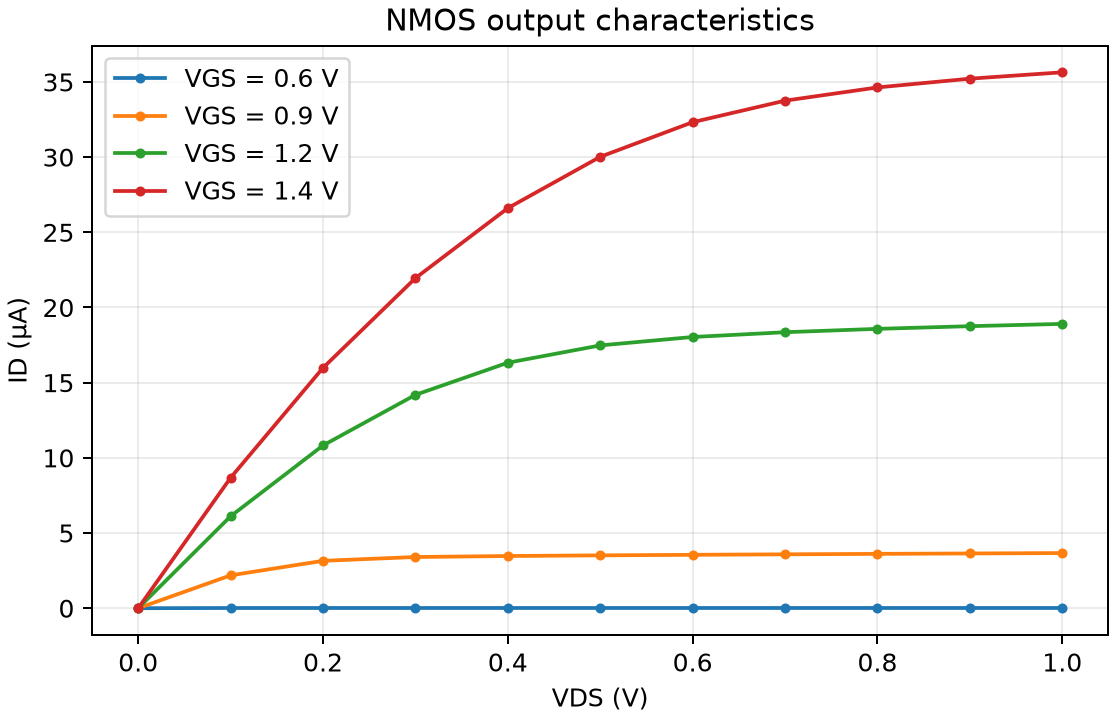

Source data for this figure (header and first rows):
Vgs_V, Vds_V, Id_A, Is_A, Ib_A
0.6, 0, 0, 0, 0
0.6, 0.1, 1.290541995026609e-08, -1.290541993488753e-08, -1.488042447747483e-17
0.6, 0.2, 1.338754482561293e-08, -1.33875448098556e-08, -1.56563179825956e-17
0.6, 0.3, 1.356580322003891e-08, -1.356580312391589e-08, -1.612459356417775e-17
0.6, 0.4, 1.372136907687775e-08, -1.372136902241874e-08, -1.658958839652414e-17
0.6, 0.5, 1.386411960239338e-08, -1.386411936761849e-08, -1.706038264026873e-17
0.6, 0.6, 1.399673065728155e-08, -1.399672997793795e-08, -1.75397446449363e-17
0.6, 0.7, 1.412102065140822e-08, -1.412102077309749e-08, -1.803003464624141e-17
0.6, 0.8, 1.423837332225505e-08, -1.423837349158754e-08, -1.853292743715867e-17
0.6, 0.9, 1.434987052850312e-08, -1.43498709185544e-08, -1.90499921533204e-17
0.6, 1, 1.445637145686821e-08, -1.445637180167103e-08, -1.958327105412083e-17
0.9, 0, 0, 0, 0
0.9, 0.1, 2.185544446033422e-06, -2.185544446183367e-06, -1.727263988748954e-17
0.9, 0.2, 3.151278901549283e-06, -3.151278901566888e-06, -1.888072912182126e-17
0.9, 0.3, 3.404110128700498e-06, -3.40411012861919e-06, -1.94740841130714e-17
0.9, 0.4, 3.471373588599547e-06, -3.471373588571833e-06, -1.993277519132399e-17
0.9, 0.5, 3.514517869131464e-06, -3.514517869013259e-06, -2.038484013953112e-17
0.9, 0.6, 3.550888268755132e-06, -3.550888267992418e-06, -2.084452740221041e-17
0.9, 0.7, 3.583428784428315e-06, -3.583428784271071e-06, -2.131568585550906e-17
0.9, 0.8, 3.613281490601081e-06, -3.61328149062572e-06, -2.180031175138319e-17
0.9, 0.9, 3.641054298866204e-06, -3.641054298465958e-06, -2.230001052245865e-17
0.9, 1, 3.667129830431973e-06, -3.667129830528329e-06, -2.28168020447274e-17
1.2, 0, 0, 0, 0
1.2, 0.1, 6.11473581336447e-06, -6.114735813533946e-06, -1.771980751919364e-17
1.2, 0.2, 1.082600536088519e-05, -1.082600536091637e-05, -1.968671931304691e-17
1.2, 0.3, 1.419062846902799e-05, -1.419062846908954e-05, -2.057148368447256e-17
1.2, 0.4, 1.632845080242093e-05, -1.632845080219109e-05, -2.121187873009315e-17
1.2, 0.5, 1.747933212056617e-05, -1.74793321205133e-05, -2.174778101972847e-17
1.2, 0.6, 1.803841761872487e-05, -1.803841761786546e-05, -2.223766050181999e-17
1.2, 0.7, 1.83563931243744e-05, -1.835639312443987e-05, -2.271846141257034e-17
1.2, 0.8, 1.857964732507673e-05, -1.857964732539801e-05, -2.320553311032137e-17
1.2, 0.9, 1.87575601654456e-05, -1.875756016558509e-05, -2.370486081290982e-17
1.2, 1, 1.891001768355609e-05, -1.89100176839379e-05, -2.422016589001045e-17
1.4, 0, 0, 0, 0
1.4, 0.1, 8.676553796770343e-06, -8.676553796899756e-06, -1.784584350924545e-17
1.4, 0.2, 1.598754882989652e-05, -1.5987548829923e-05, -1.987483748937461e-17
1.4, 0.3, 2.195338036108313e-05, -2.195338036107746e-05, -2.080244937491505e-17
1.4, 0.4, 2.660909110302156e-05, -2.660909110264067e-05, -2.149521328167434e-17
1.4, 0.5, 3.002286389150516e-05, -3.002286389151897e-05, -2.20956429740243e-17
1.4, 0.6, 3.232612252514867e-05, -3.23261225244361e-05, -2.264677726960202e-17
1.4, 0.7, 3.375797006208064e-05, -3.375797006208857e-05, -2.316964936464664e-17
1.4, 0.8, 3.463780256122465e-05, -3.463780256164246e-05, -2.368129063493656e-17
1.4, 0.9, 3.521980792471782e-05, -3.521980792498408e-05, -2.419489174758813e-17
1.4, 1, 3.564383003483216e-05, -3.564383003490248e-05, -2.471899922657145e-17
